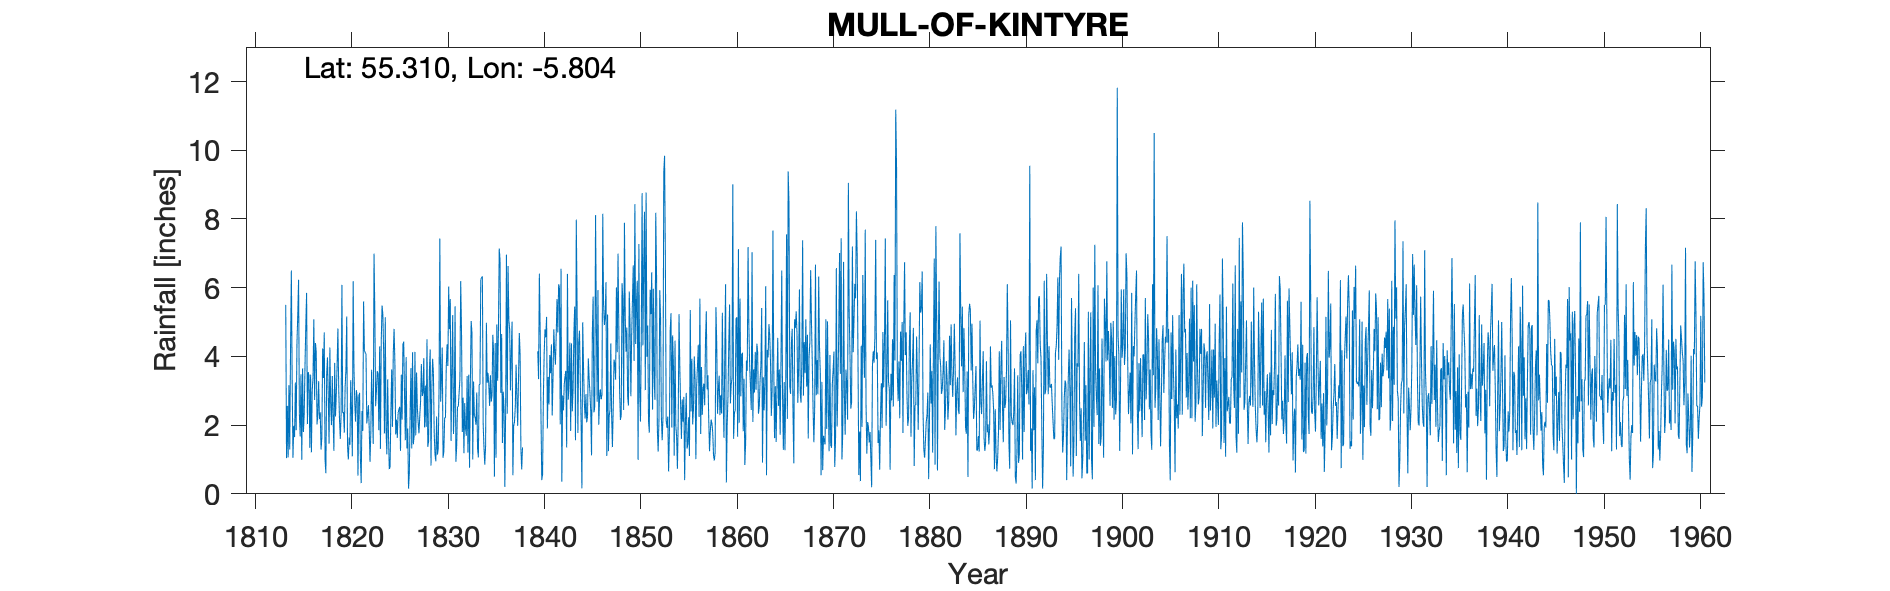

The data file committed next to this chart (first rows):
MULL OF KINTYRE, , , , , , , , , , , , , , , , , , , , , , , 
Grid ref, NR587084, Long, -5.804, Lat, 55.31, Elevation, 270, ft, , , , , , , , , , , , , , , 
Station no, 5415, , , , , , , , , , , , , , , , , , , , , , 
, 1810, 1811, 1812, 1813, 1814, 1815, 1816, 1817, 1818, 1819, 1820, 1821, 1822, 1823, 1824, 1825, 1826, 1827, 1828, 1829, 1830, 1831, 1832
January, , , , , 1.29, 2.34, 3.44, 3.28, 2.82, 4.81, 1.38, 2.81, 2.05, 3, 1.85, 1.73, 1.56, 4.13, 1.93, 1.75, 1.24, 1.74, 2.8
February, , , , , 4.25, 1.67, 1.34, 2.17, 1.46, 3.07, 1, 0.53, 2.31, 3.57, 1.15, 2.16, 3.98, 1.7, 3.15, 1.14, 2.22, 2.63, 1.18
March, , , , , 6.5, 3.48, 3.47, 2.37, 4.26, 2.16, 1.64, 2.84, 2.58, 3.5, 3.33, 1.63, 1.32, 3.53, 1.95, 0.95, 2.21, 5.46, 2.64
April, , , , , 3.33, 0.99, 1.21, 1.29, 2.64, 1.6, 1.43, 2.94, 1.92, 1.85, 1.76, 2.35, 1.9, 2.5, 4.5, 2.25, 3.68, 0.93, 1.92
May, , , , , 1.05, 3.65, 3.01, 1.64, 2, 2.33, 3.31, 1.05, 0.93, 4.29, 0.72, 2.47, 0.15, 2.08, 1.37, 1.14, 4.35, 1.4, 1.69
June, , , , , 1.98, 1.8, 3.39, 4.23, 3.43, 6.08, 2.38, 0.31, 1.78, 1.31, 0.78, 2.53, 0.61, 1.76, 1.54, 1.32, 3.72, 2.53, 3.43
July, , , , , 1.65, 2.31, 5.08, 3.37, 2.25, 2.35, 1.09, 2.41, 3.61, 4.43, 2.36, 1.25, 2.37, 2.26, 3.59, 3.01, 6.03, 2.54, 1.2
August, , , , 5.5, 3.24, 3.72, 2.73, 4.7, 1.25, 2.38, 6.19, 1.83, 2.49, 5.48, 3.62, 3.47, 3.66, 2.69, 4.2, 7.43, 4.79, 2.93, 3.47
September, , , , 1.04, 1.85, 4.89, 4.39, 1, 3.81, 1.78, 3.67, 5.6, 1.45, 5.23, 1.95, 2.16, 1.32, 3.78, 0.82, 2.68, 5.67, 3.34, 0.76
October, , , , 2.56, 4.4, 5.85, 4.12, 0.6, 2.25, 3.1, 2.65, 4.18, 6.99, 4.11, 4.12, 4.36, 4.12, 2.85, 3.02, 3.33, 1.54, 6.19, 3.2
November, , , , 1.06, 5.22, 2.03, 2.02, 3.46, 2.9, 3.62, 2.1, 4.11, 5.28, 1.76, 4.8, 4.43, 1.44, 2.93, 3.93, 4.26, 3.59, 4.76, 5.03
December, , , , 3.16, 6.23, 3.54, 2.31, 3.97, 3.74, 5.16, 3.02, 4.07, 2.55, 5.14, 3.8, 2.88, 1.71, 3.95, 3.5, 1.05, 5.2, 1.8, 4.69
Total, , , , , 40.99, 36.27, 36.51, 32.08, 32.81, 38.44, 29.86, 32.68, 33.94, 43.67, 30.24, 31.42, 24.14, 34.16, 33.5, 30.31, 44.24, 36.25, 32.01
